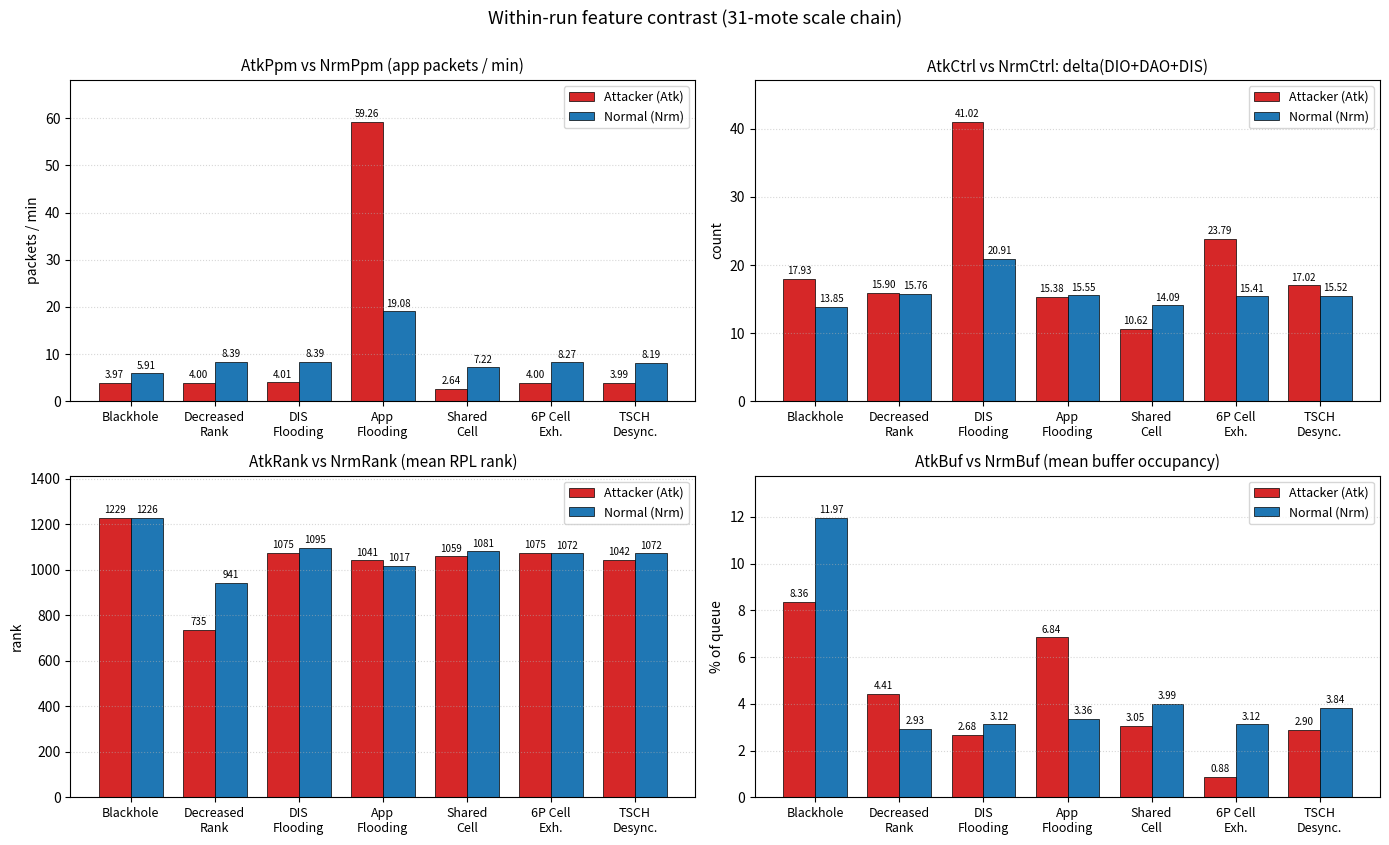

Here is the Python script that generated this plot:
#!/usr/bin/env python3
"""Generate the 31-mote analogues of feature_signature
so the paper has parity with the 21-mote main-chain figures."""
from pathlib import Path
import matplotlib
matplotlib.use('Agg')
import matplotlib.pyplot as plt
import numpy as np

OUT = Path('paper/figures')
OUT.mkdir(parents=True, exist_ok=True)


def fig_feature_signature_31():
    attacks = ['Blackhole', 'Decreased\nRank', 'DIS\nFlooding', 'App\nFlooding',
               'Shared\nCell', '6P Cell\nExh.', 'TSCH\nDesync.']
    atk_ppm  = [3.97,    4.00,   4.01,   59.26,  2.64,   4.00,   3.99]
    nrm_ppm  = [5.91,    8.39,   8.39,   19.08,  7.22,   8.27,   8.19]
    atk_ctrl = [17.93,   15.90,  41.02,  15.38,  10.62,  23.79,  17.02]
    nrm_ctrl = [13.85,   15.76,  20.91,  15.55,  14.09,  15.41,  15.52]
    atk_rank = [1229.22, 734.77, 1075.20, 1041.07, 1058.59, 1075.20, 1041.96]
    nrm_rank = [1226.48, 940.94, 1094.60, 1017.44, 1080.59, 1071.85, 1072.35]
    atk_buf  = [8.36,    4.41,   2.68,   6.84,   3.05,   0.88,   2.90]
    nrm_buf  = [11.97,   2.93,   3.12,   3.36,   3.99,   3.12,   3.84]

    fig, axes = plt.subplots(2, 2, figsize=(14, 8.4))
    x = np.arange(len(attacks))
    w = 0.38
    panels = [
        (atk_ppm,  nrm_ppm,  'AtkPpm vs NrmPpm (app packets / min)', 'packets / min'),
        (atk_ctrl, nrm_ctrl, 'AtkCtrl vs NrmCtrl: delta(DIO+DAO+DIS)', 'count'),
        (atk_rank, nrm_rank, 'AtkRank vs NrmRank (mean RPL rank)',    'rank'),
        (atk_buf,  nrm_buf,  'AtkBuf vs NrmBuf (mean buffer occupancy)', '% of queue'),
    ]
    for ax, (atk, nrm, title, ylab) in zip(axes.flat, panels):
        rects_atk = ax.bar(x - w / 2, atk, w, label='Attacker (Atk)',
                           color='#d62728', edgecolor='black', linewidth=0.5)
        rects_nrm = ax.bar(x + w / 2, nrm, w, label='Normal (Nrm)',
                           color='#1f77b4', edgecolor='black', linewidth=0.5)
        fmt = '%.0f' if max(max(atk), max(nrm)) > 100 else '%.2f'
        ax.bar_label(rects_atk, fmt=fmt, fontsize=7, padding=2)
        ax.bar_label(rects_nrm, fmt=fmt, fontsize=7, padding=2)
        ax.set_xticks(x)
        ax.set_xticklabels(attacks, fontsize=9, rotation=0)
        ax.set_title(title, fontsize=11)
        ax.set_ylabel(ylab, fontsize=10)
        ax.grid(True, axis='y', linestyle=':', alpha=0.5)
        ymax = max(max(atk), max(nrm))
        ax.set_ylim(0, ymax * 1.15)
        ax.legend(fontsize=9, loc='upper right')
    plt.suptitle('Within-run feature contrast (31-mote scale chain)',
                 fontsize=13, y=1.00)
    plt.tight_layout()
    out_png = OUT / 'feature_signature_31mote.png'
    plt.savefig(out_png, dpi=140, bbox_inches='tight')
    plt.savefig(out_png.with_suffix('.pdf'), bbox_inches='tight')
    plt.close()
    print(f'Wrote {out_png.with_suffix(".pdf")} + .png')


if __name__ == '__main__':
    fig_feature_signature_31()
